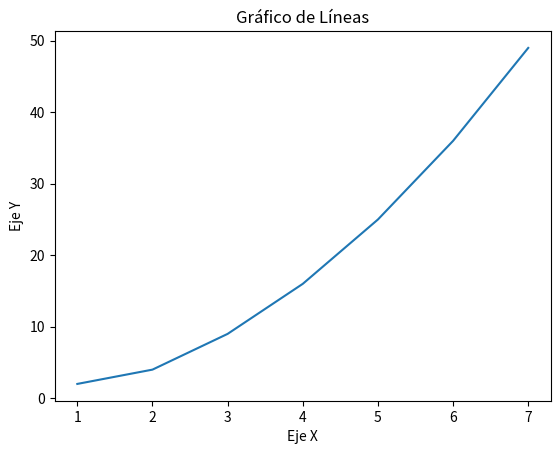

The matplotlib source for this figure:
import pandas as pd
import matplotlib.pyplot as plt


lista1 = [1,2,3,4,5,6,7]
lista2 = [2,4,9,16,25,36,49]
df = pd.Series(lista1)
print(df)
datos = {"Nombre": ["Ana", "Juan", "Pedro"], "Edad": [25, 30, 35]}
print(datos)
data = pd.DataFrame(datos)
print(data)

plt.plot(lista1, lista2)
plt.xlabel("Eje X")
plt.ylabel("Eje Y")
plt.title("Gráfico de Líneas")
plt.show()